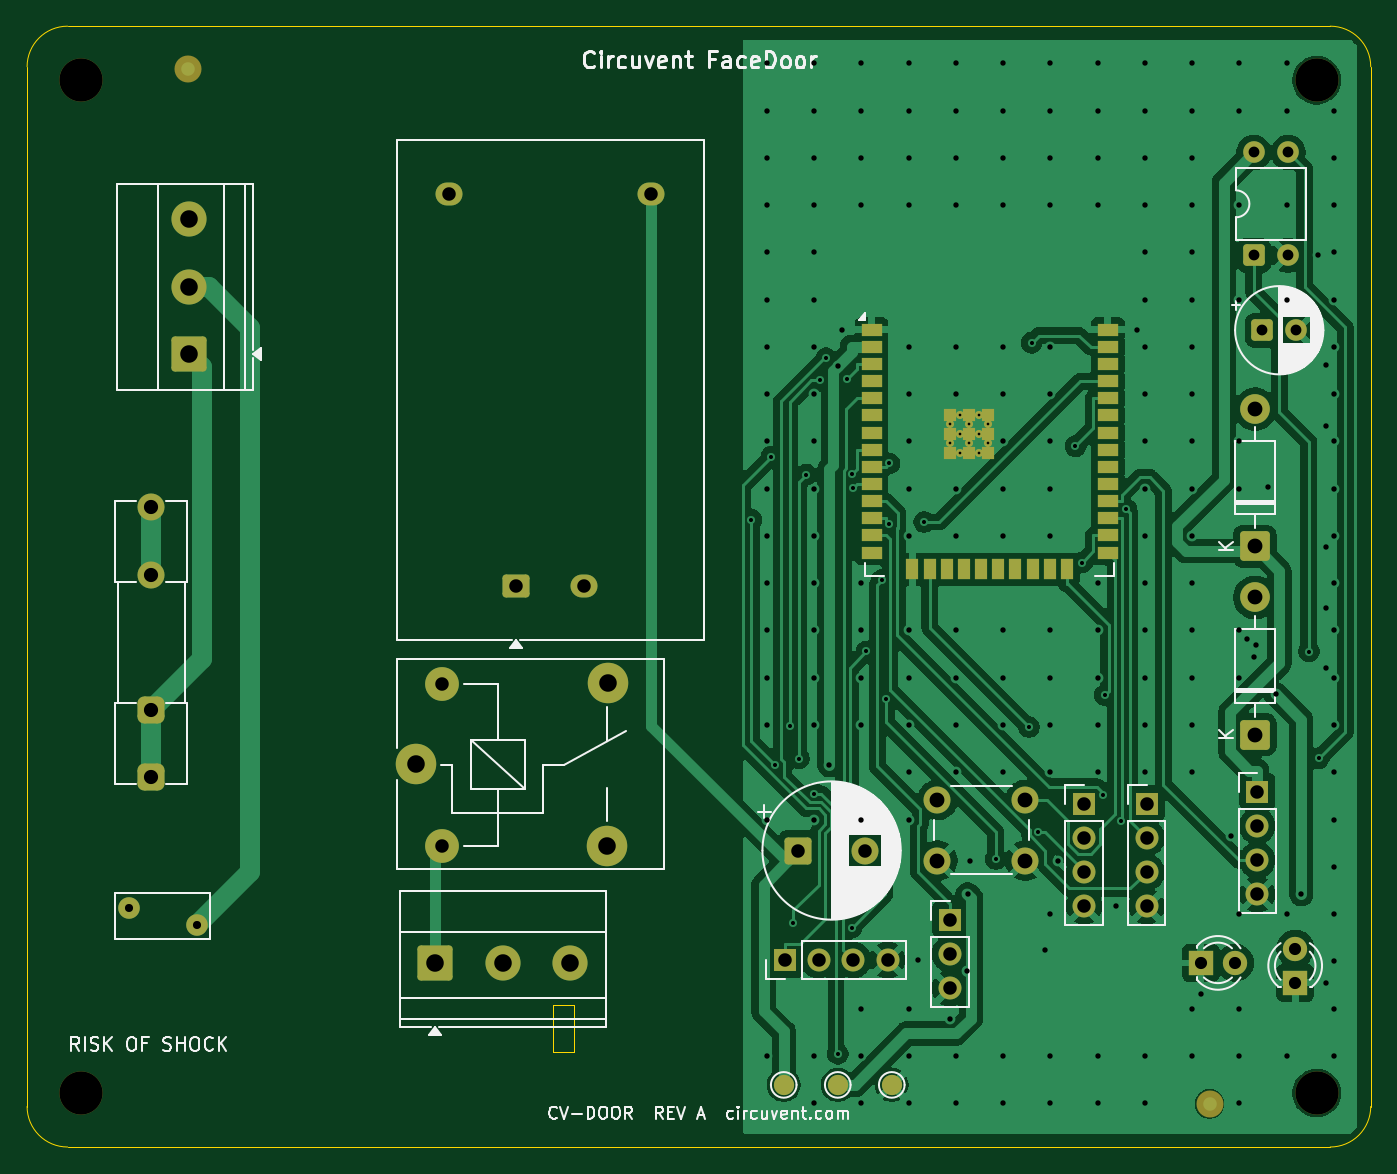
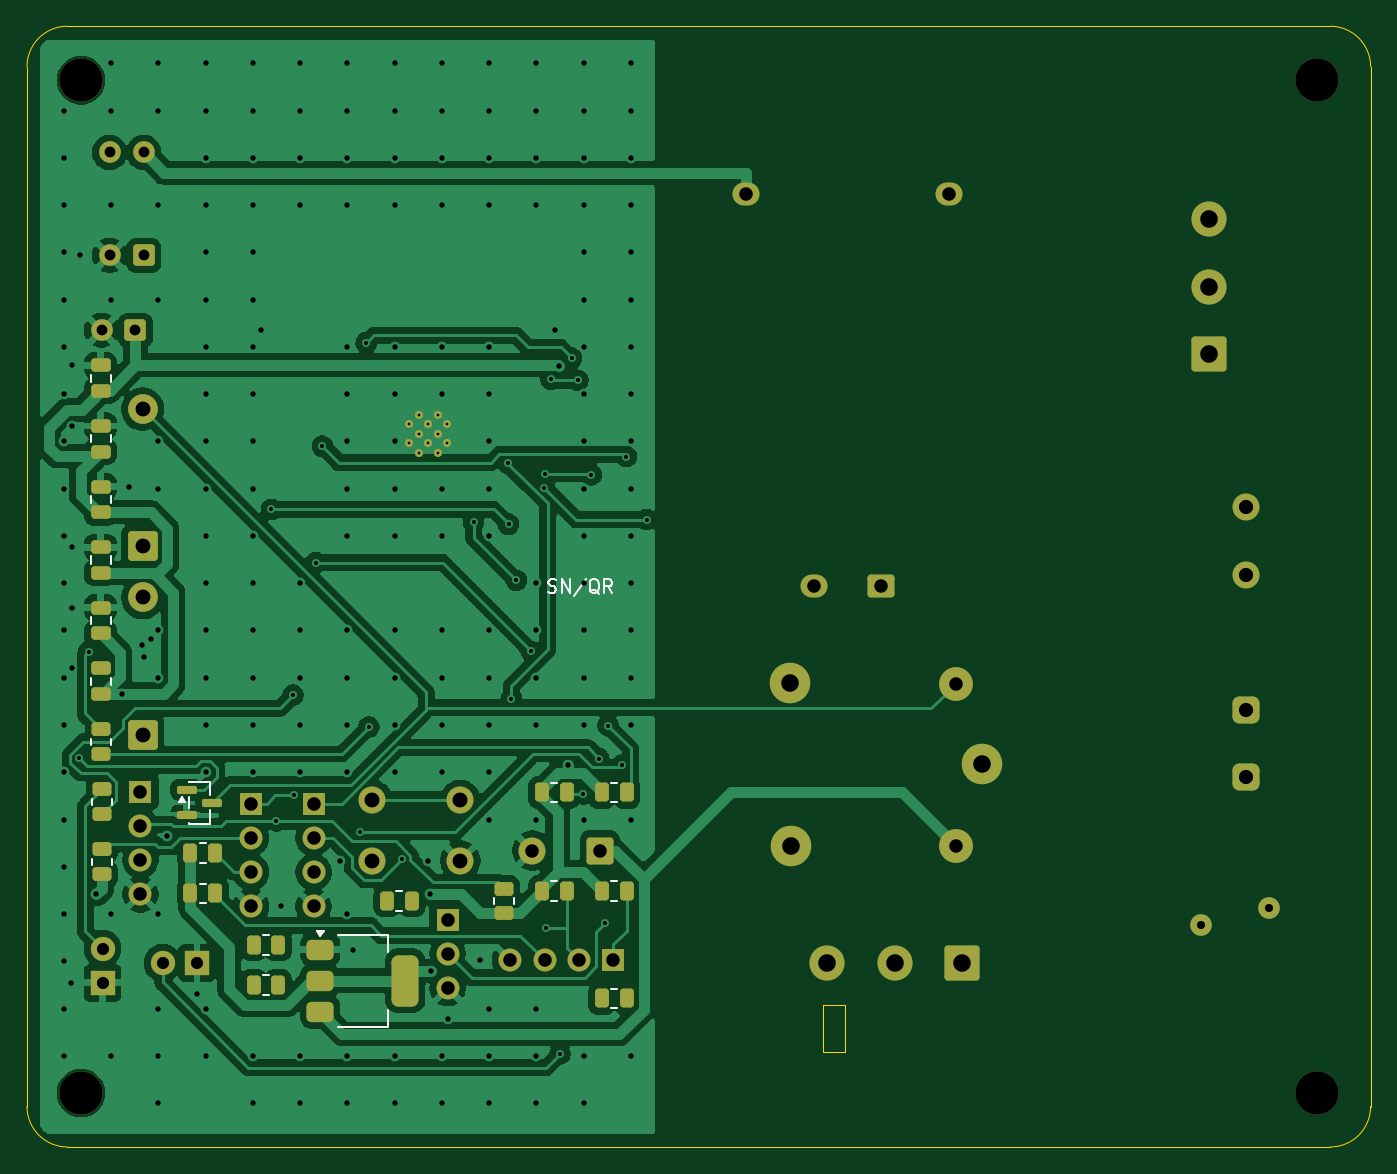
Circuit board: 11 layer files. Board 99.5 x 83.0 mm.
- bottom_copper: cv-door-B_Cu.gbr (148443 bytes)
- bottom_mask: cv-door-B_Mask.gbr (7022 bytes)
- paste: cv-door-B_Paste.gbr (3303 bytes)
- bottom_silk: cv-door-B_Silkscreen.gbr (6712 bytes)
- outline: cv-door-Edge_Cuts.gbr (1200 bytes)
- top_copper: cv-door-F_Cu.gbr (139767 bytes)
- top_mask: cv-door-F_Mask.gbr (6377 bytes)
- paste: cv-door-F_Paste.gbr (1795 bytes)
- top_silk: cv-door-F_Silkscreen.gbr (51159 bytes)
- drill: cv-door-NPTH.drl (390 bytes)
- drill: cv-door-PTH.drl (6238 bytes)

=== bottom_copper: cv-door-B_Cu.gbr (148443 bytes, source omitted) ===
=== bottom_mask: cv-door-B_Mask.gbr (7022 bytes, source omitted) ===
=== paste: cv-door-B_Paste.gbr (3303 bytes, source withheld) ===
=== bottom_silk: cv-door-B_Silkscreen.gbr ===
%TF.GenerationSoftware,KiCad,Pcbnew,10.0.5*%
%TF.CreationDate,2026-08-03T01:44:54-07:00*%
%TF.ProjectId,cv-door,63762d64-6f6f-4722-9e6b-696361645f70,rev?*%
%TF.SameCoordinates,Original*%
%TF.FileFunction,Legend,Bot*%
%TF.FilePolarity,Positive*%
%FSLAX46Y46*%
G04 Gerber Fmt 4.6, Leading zero omitted, Abs format (unit mm)*
G04 Created by KiCad (PCBNEW 10.0.5) date 2026-08-03 01:44:54*
%MOMM*%
%LPD*%
G01*
G04 APERTURE LIST*
%ADD10C,0.150000*%
%ADD11C,0.120000*%
G04 APERTURE END LIST*
D10*
X160887142Y-121907200D02*
X160744285Y-121954819D01*
X160744285Y-121954819D02*
X160506190Y-121954819D01*
X160506190Y-121954819D02*
X160410952Y-121907200D01*
X160410952Y-121907200D02*
X160363333Y-121859580D01*
X160363333Y-121859580D02*
X160315714Y-121764342D01*
X160315714Y-121764342D02*
X160315714Y-121669104D01*
X160315714Y-121669104D02*
X160363333Y-121573866D01*
X160363333Y-121573866D02*
X160410952Y-121526247D01*
X160410952Y-121526247D02*
X160506190Y-121478628D01*
X160506190Y-121478628D02*
X160696666Y-121431009D01*
X160696666Y-121431009D02*
X160791904Y-121383390D01*
X160791904Y-121383390D02*
X160839523Y-121335771D01*
X160839523Y-121335771D02*
X160887142Y-121240533D01*
X160887142Y-121240533D02*
X160887142Y-121145295D01*
X160887142Y-121145295D02*
X160839523Y-121050057D01*
X160839523Y-121050057D02*
X160791904Y-121002438D01*
X160791904Y-121002438D02*
X160696666Y-120954819D01*
X160696666Y-120954819D02*
X160458571Y-120954819D01*
X160458571Y-120954819D02*
X160315714Y-121002438D01*
X159887142Y-121954819D02*
X159887142Y-120954819D01*
X159887142Y-120954819D02*
X159315714Y-121954819D01*
X159315714Y-121954819D02*
X159315714Y-120954819D01*
X158125238Y-120907200D02*
X158982380Y-122192914D01*
X157125238Y-122050057D02*
X157220476Y-122002438D01*
X157220476Y-122002438D02*
X157315714Y-121907200D01*
X157315714Y-121907200D02*
X157458571Y-121764342D01*
X157458571Y-121764342D02*
X157553809Y-121716723D01*
X157553809Y-121716723D02*
X157649047Y-121716723D01*
X157601428Y-121954819D02*
X157696666Y-121907200D01*
X157696666Y-121907200D02*
X157791904Y-121811961D01*
X157791904Y-121811961D02*
X157839523Y-121621485D01*
X157839523Y-121621485D02*
X157839523Y-121288152D01*
X157839523Y-121288152D02*
X157791904Y-121097676D01*
X157791904Y-121097676D02*
X157696666Y-121002438D01*
X157696666Y-121002438D02*
X157601428Y-120954819D01*
X157601428Y-120954819D02*
X157410952Y-120954819D01*
X157410952Y-120954819D02*
X157315714Y-121002438D01*
X157315714Y-121002438D02*
X157220476Y-121097676D01*
X157220476Y-121097676D02*
X157172857Y-121288152D01*
X157172857Y-121288152D02*
X157172857Y-121621485D01*
X157172857Y-121621485D02*
X157220476Y-121811961D01*
X157220476Y-121811961D02*
X157315714Y-121907200D01*
X157315714Y-121907200D02*
X157410952Y-121954819D01*
X157410952Y-121954819D02*
X157601428Y-121954819D01*
X156172857Y-121954819D02*
X156506190Y-121478628D01*
X156744285Y-121954819D02*
X156744285Y-120954819D01*
X156744285Y-120954819D02*
X156363333Y-120954819D01*
X156363333Y-120954819D02*
X156268095Y-121002438D01*
X156268095Y-121002438D02*
X156220476Y-121050057D01*
X156220476Y-121050057D02*
X156172857Y-121145295D01*
X156172857Y-121145295D02*
X156172857Y-121288152D01*
X156172857Y-121288152D02*
X156220476Y-121383390D01*
X156220476Y-121383390D02*
X156268095Y-121431009D01*
X156268095Y-121431009D02*
X156363333Y-121478628D01*
X156363333Y-121478628D02*
X156744285Y-121478628D01*
%TO.C,C4*%
D11*
X193315000Y-110811252D02*
X193315000Y-110288748D01*
X194785000Y-110811252D02*
X194785000Y-110288748D01*
%TO.C,C3*%
X193315000Y-106321252D02*
X193315000Y-105798748D01*
X194785000Y-106321252D02*
X194785000Y-105798748D01*
%TO.C,R3*%
X156232064Y-136010000D02*
X155777936Y-136010000D01*
X156232064Y-137480000D02*
X155777936Y-137480000D01*
%TO.C,R11*%
X172147064Y-144055000D02*
X171692936Y-144055000D01*
X172147064Y-145525000D02*
X171692936Y-145525000D01*
%TO.C,U2*%
X172730000Y-147270000D02*
X172730000Y-148530000D01*
X172730000Y-154090000D02*
X172730000Y-152830000D01*
X176490000Y-147270000D02*
X172730000Y-147270000D01*
X176490000Y-154090000D02*
X172730000Y-154090000D01*
X177770000Y-147370000D02*
X178010000Y-147040000D01*
X177530000Y-147040000D01*
X177770000Y-147370000D01*
G36*
X177770000Y-147370000D02*
G01*
X177530000Y-147040000D01*
X178010000Y-147040000D01*
X177770000Y-147370000D01*
G37*
%TO.C,R7*%
X156232064Y-143305000D02*
X155777936Y-143305000D01*
X156232064Y-144775000D02*
X155777936Y-144775000D01*
%TO.C,R4*%
X160682064Y-136010000D02*
X160227936Y-136010000D01*
X160682064Y-137480000D02*
X160227936Y-137480000D01*
%TO.C,R2*%
X193205000Y-137657064D02*
X193205000Y-137202936D01*
X194675000Y-137657064D02*
X194675000Y-137202936D01*
%TO.C,R13*%
X182037064Y-150285000D02*
X181582936Y-150285000D01*
X182037064Y-151755000D02*
X181582936Y-151755000D01*
%TO.C,R14*%
X156232064Y-151265000D02*
X155777936Y-151265000D01*
X156232064Y-152735000D02*
X155777936Y-152735000D01*
%TO.C,R8*%
X160682064Y-143305000D02*
X160227936Y-143305000D01*
X160682064Y-144775000D02*
X160227936Y-144775000D01*
%TO.C,R10*%
X186707064Y-143490000D02*
X186252936Y-143490000D01*
X186707064Y-144960000D02*
X186252936Y-144960000D01*
%TO.C,C7*%
X193315000Y-124281252D02*
X193315000Y-123758748D01*
X194785000Y-124281252D02*
X194785000Y-123758748D01*
%TO.C,R6*%
X186707064Y-140500000D02*
X186252936Y-140500000D01*
X186707064Y-141970000D02*
X186252936Y-141970000D01*
%TO.C,R5*%
X193205000Y-142107064D02*
X193205000Y-141652936D01*
X194675000Y-142107064D02*
X194675000Y-141652936D01*
%TO.C,R9*%
X163440000Y-144997064D02*
X163440000Y-144542936D01*
X164910000Y-144997064D02*
X164910000Y-144542936D01*
%TO.C,R1*%
X193285000Y-133207064D02*
X193285000Y-132752936D01*
X194755000Y-133207064D02*
X194755000Y-132752936D01*
%TO.C,C5*%
X193315000Y-115301252D02*
X193315000Y-114778748D01*
X194785000Y-115301252D02*
X194785000Y-114778748D01*
%TO.C,Q1*%
X185970000Y-135935000D02*
X185970000Y-136935000D01*
X185970000Y-138055000D02*
X185970000Y-139055000D01*
X185970000Y-139055000D02*
X187490000Y-139055000D01*
X187490000Y-135935000D02*
X185970000Y-135935000D01*
X187490000Y-135985000D02*
X187490000Y-135935000D01*
X187490000Y-137885000D02*
X187490000Y-137105000D01*
X187490000Y-139055000D02*
X187490000Y-139005000D01*
X188030000Y-137115000D02*
X187790000Y-137445000D01*
X188270000Y-137445000D01*
X188030000Y-137115000D01*
G36*
X188270000Y-137445000D02*
G01*
X187790000Y-137445000D01*
X188030000Y-137115000D01*
X188270000Y-137445000D01*
G37*
%TO.C,C6*%
X193315000Y-119791252D02*
X193315000Y-119268748D01*
X194785000Y-119791252D02*
X194785000Y-119268748D01*
%TO.C,C8*%
X193315000Y-128771252D02*
X193315000Y-128248748D01*
X194785000Y-128771252D02*
X194785000Y-128248748D01*
%TO.C,R12*%
X182037064Y-147295000D02*
X181582936Y-147295000D01*
X182037064Y-148765000D02*
X181582936Y-148765000D01*
%TD*%
M02*

=== outline: cv-door-Edge_Cuts.gbr ===
%TF.GenerationSoftware,KiCad,Pcbnew,10.0.5*%
%TF.CreationDate,2026-08-03T01:44:54-07:00*%
%TF.ProjectId,cv-door,63762d64-6f6f-4722-9e6b-696361645f70,rev?*%
%TF.SameCoordinates,Original*%
%TF.FileFunction,Profile,NP*%
%FSLAX46Y46*%
G04 Gerber Fmt 4.6, Leading zero omitted, Abs format (unit mm)*
G04 Created by KiCad (PCBNEW 10.0.5) date 2026-08-03 01:44:54*
%MOMM*%
%LPD*%
G01*
G04 APERTURE LIST*
%TA.AperFunction,Profile*%
%ADD10C,0.100000*%
%TD*%
G04 APERTURE END LIST*
D10*
X100000000Y-83000000D02*
G75*
G02*
X103000000Y-80000000I3000000J0D01*
G01*
X100000000Y-160000000D02*
X100000000Y-83000000D01*
X103000000Y-80000000D02*
X196500000Y-80000000D01*
X103000000Y-163000000D02*
G75*
G02*
X100000000Y-160000000I0J3000000D01*
G01*
X138934999Y-152484999D02*
X140534999Y-152484999D01*
X138934999Y-156000000D02*
X138934999Y-152484999D01*
X140534999Y-152484999D02*
X140534999Y-156000000D01*
X140534999Y-156000000D02*
X138934999Y-156000000D01*
X196500000Y-80000000D02*
G75*
G02*
X199500000Y-83000000I0J-3000000D01*
G01*
X196500000Y-163000000D02*
X103000000Y-163000000D01*
X199500000Y-83000000D02*
X199500000Y-160000000D01*
X199500000Y-160000000D02*
G75*
G02*
X196500000Y-163000000I-3000000J0D01*
G01*
M02*

=== top_copper: cv-door-F_Cu.gbr (139767 bytes, source omitted) ===
=== top_mask: cv-door-F_Mask.gbr (6377 bytes, source omitted) ===
=== paste: cv-door-F_Paste.gbr ===
%TF.GenerationSoftware,KiCad,Pcbnew,10.0.5*%
%TF.CreationDate,2026-08-03T01:44:54-07:00*%
%TF.ProjectId,cv-door,63762d64-6f6f-4722-9e6b-696361645f70,rev?*%
%TF.SameCoordinates,Original*%
%TF.FileFunction,Paste,Top*%
%TF.FilePolarity,Positive*%
%FSLAX46Y46*%
G04 Gerber Fmt 4.6, Leading zero omitted, Abs format (unit mm)*
G04 Created by KiCad (PCBNEW 10.0.5) date 2026-08-03 01:44:54*
%MOMM*%
%LPD*%
G01*
G04 APERTURE LIST*
%ADD10R,1.500000X0.900000*%
%ADD11R,0.900000X1.500000*%
%ADD12R,0.900000X0.900000*%
G04 APERTURE END LIST*
D10*
%TO.C,U1*%
X162530000Y-102470000D03*
X162530000Y-103740000D03*
X162530000Y-105010000D03*
X162530000Y-106280000D03*
X162530000Y-107550000D03*
X162530000Y-108820000D03*
X162530000Y-110090000D03*
X162530000Y-111360000D03*
X162530000Y-112630000D03*
X162530000Y-113900000D03*
X162530000Y-115170000D03*
X162530000Y-116440000D03*
X162530000Y-117710000D03*
X162530000Y-118980000D03*
D11*
X165565000Y-120230000D03*
X166835000Y-120230000D03*
X168105000Y-120230000D03*
X169375000Y-120230000D03*
X170645000Y-120230000D03*
X171915000Y-120230000D03*
X173185000Y-120230000D03*
X174455000Y-120230000D03*
X175725000Y-120230000D03*
X176995000Y-120230000D03*
D10*
X180030000Y-118980000D03*
X180030000Y-117710000D03*
X180030000Y-116440000D03*
X180030000Y-115170000D03*
X180030000Y-113900000D03*
X180030000Y-112630000D03*
X180030000Y-111360000D03*
X180030000Y-110090000D03*
X180030000Y-108820000D03*
X180030000Y-107550000D03*
X180030000Y-106280000D03*
X180030000Y-105010000D03*
X180030000Y-103740000D03*
X180030000Y-102470000D03*
D12*
X168380000Y-108790000D03*
X168380000Y-110190000D03*
X168380000Y-111590000D03*
X169780000Y-108790000D03*
X169780000Y-110190000D03*
X169780000Y-111590000D03*
X171180000Y-108790000D03*
X171180000Y-110190000D03*
X171180000Y-111590000D03*
%TD*%
M02*

=== top_silk: cv-door-F_Silkscreen.gbr (51159 bytes, source omitted) ===
=== drill: cv-door-NPTH.drl ===
M48
; DRILL file KiCad 10.0.5 date 2026-08-03T01:44:54
; FORMAT={-:-/ absolute / metric / decimal}
; #@! TF.CreationDate,2026-08-03T01:44:54-07:00
; #@! TF.GenerationSoftware,Kicad,Pcbnew,10.0.5
; #@! TF.FileFunction,NonPlated,1,2,NPTH
FMAT,2
METRIC
; #@! TA.AperFunction,NonPlated,NPTH,ComponentDrill
T1C3.200
%
G90
G05
T1
X103.999Y-84.0
X103.999Y-159.0
X195.499Y-84.0
X195.499Y-159.0
M30

=== drill: cv-door-PTH.drl (6238 bytes, source omitted) ===
